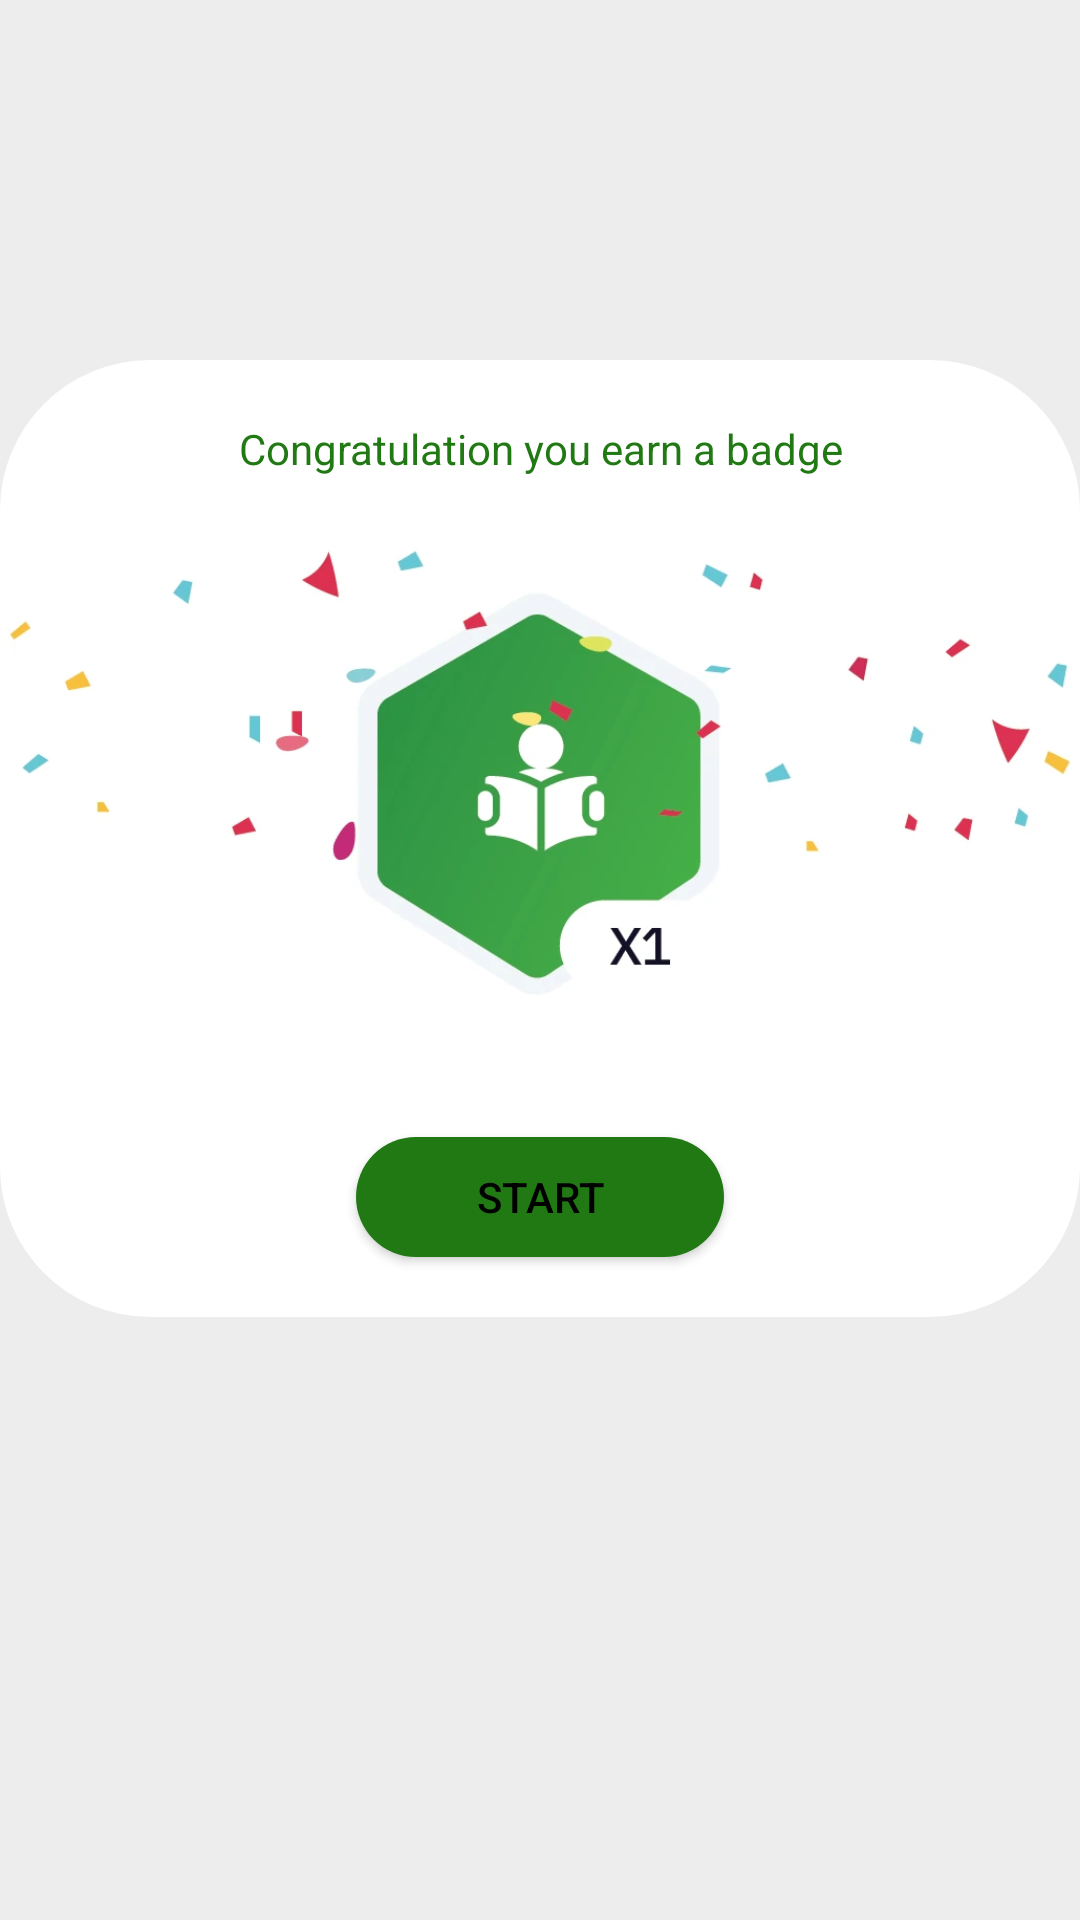

Reconstruct the res/layout file that produces this screen, plus the resources it refers to.
<!-- AndroidManifest.xml: application theme Theme.PlantsHome -->
<!-- res/layout/fragment_badge.xml -->
<?xml version="1.0" encoding="utf-8"?>
<LinearLayout xmlns:android="http://schemas.android.com/apk/res/android"
    xmlns:app="http://schemas.android.com/apk/res-auto"
    xmlns:tools="http://schemas.android.com/tools"
    android:layout_width="match_parent"
    android:layout_height="match_parent"
    android:background="@color/halfWhite"
    android:orientation="vertical"
    tools:context=".ui.badge.BadgeFragment">

    <LinearLayout
        android:layout_width="match_parent"
        android:layout_height="319dp"
        android:layout_gravity="end"
        android:layout_marginTop="120dp"
        android:background="@drawable/button_rounded"
        android:backgroundTint="@color/white"
        android:orientation="vertical">

        <TextView
            android:layout_width="match_parent"
            android:layout_height="wrap_content"
            android:layout_marginTop="20dp"
            android:gravity="center"
            android:text="Congratulation you earn a badge"
            android:textColor="@color/lightGreen" />

        <ImageView
            android:layout_width="match_parent"
            android:layout_height="200dp"
            android:layout_gravity="center"
            android:src="@drawable/mybadge"


            />

        <Button
            android:id="@+id/btnbadgestart"
            android:layout_width="wrap_content"
            android:layout_height="40dp"
            android:layout_marginTop="20dp"
            android:background="@drawable/button_rounded"
            android:backgroundTint="@color/lightGreen"
            android:paddingHorizontal="40dp"
            android:text="Start"
            android:textColor="@color/black"
            app:backgroundTint="@color/lightGreen"
            android:layout_gravity="center"
            />


    </LinearLayout>
</LinearLayout>
<!-- resources referenced by this layout -->
<resources>
  <color name="black">#FF000000</color>
  <color name="halfWhite">#EDEDED</color>
  <color name="lightGreen">#217914</color>
  <color name="white">#FFFFFFFF</color>
  <!-- drawable button_rounded (drawable) -->
  <?xml version="1.0" encoding="utf-8"?>
  <shape xmlns:android="http://schemas.android.com/apk/res/android"
      android:shape="rectangle">
  
      <solid android:color="#FFFFFF"/>
      <corners android:radius="150px" />
  
  </shape>
  <!-- drawable mybadge: png bitmap (drawable, 37646 bytes) -->
  <style name="Theme.PlantsHome" parent="Theme.MaterialComponents.DayNight.NoActionBar">
          
          <item name="colorPrimary">@color/purple_500</item>
          <item name="colorPrimaryVariant">@color/purple_700</item>
          <item name="colorOnPrimary">@color/white</item>
          
          <item name="colorSecondary">@color/teal_200</item>
          <item name="colorSecondaryVariant">@color/teal_700</item>
          <item name="colorOnSecondary">@color/black</item>
          
          <item name="android:statusBarColor" tools:targetApi="l">?attr/colorPrimaryVariant</item>
          
      </style>
  <color name="purple_500">#314F25</color>
  <color name="purple_700">#314F25</color>
  <color name="teal_200">#314F25</color>
  <color name="teal_700">#314F25</color>
</resources>
